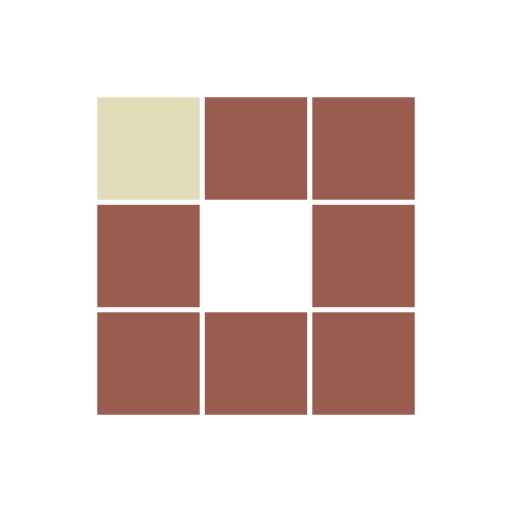
t = 0.00 s
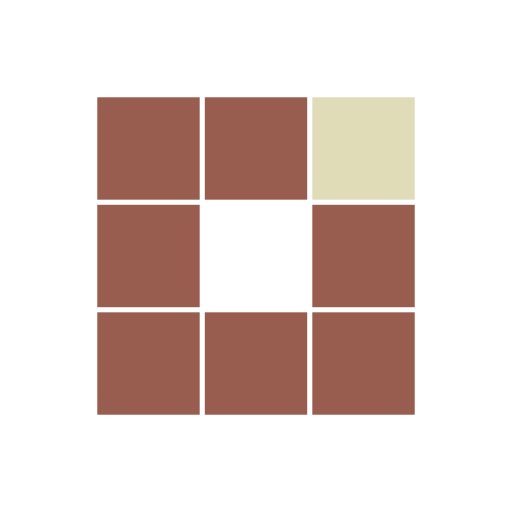
t = 0.31 s
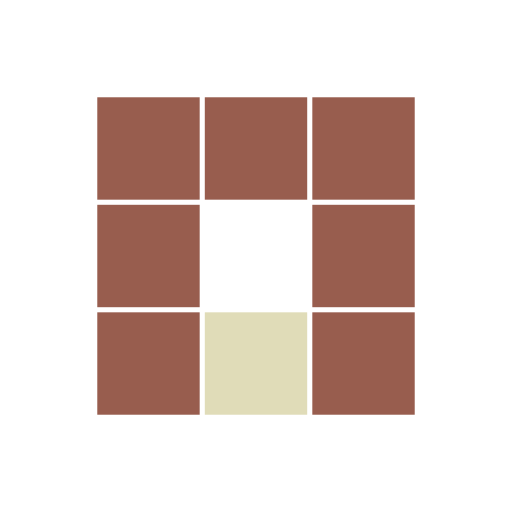
t = 0.63 s
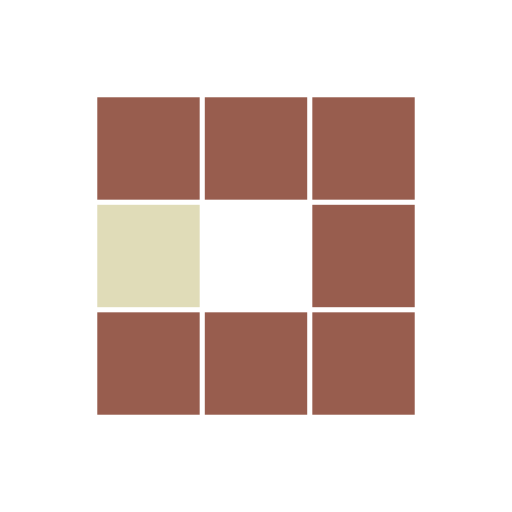
t = 0.94 s
t = 1.25 s: frame unchanged from t = 0.31 s, image omitted
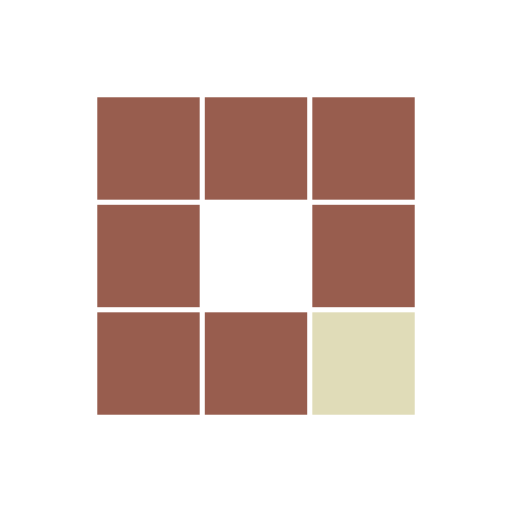
t = 1.53 s

The animated SVG that drew these frames (rendered in a browser with its animation timeline set to each time). Animation: 8 SMIL elements (animate=8); one cycle of 1.88 s, repeats indefinitely.

<?xml version="1.0" encoding="utf-8"?>
<svg xmlns="http://www.w3.org/2000/svg" xmlns:xlink="http://www.w3.org/1999/xlink" style="margin: auto; background: none; display: block; shape-rendering: auto;" width="100px" height="100px" viewBox="0 0 100 100" preserveAspectRatio="xMidYMid">
<rect x="19" y="19" width="20" height="20" fill="#985d4e">
  <animate attributeName="fill" values="#e0dcb8;#985d4e;#985d4e" keyTimes="0;0.125;1" dur="1s" repeatCount="indefinite" begin="0s" calcMode="discrete"></animate>
</rect><rect x="40" y="19" width="20" height="20" fill="#985d4e">
  <animate attributeName="fill" values="#e0dcb8;#985d4e;#985d4e" keyTimes="0;0.125;1" dur="1s" repeatCount="indefinite" begin="0.125s" calcMode="discrete"></animate>
</rect><rect x="61" y="19" width="20" height="20" fill="#985d4e">
  <animate attributeName="fill" values="#e0dcb8;#985d4e;#985d4e" keyTimes="0;0.125;1" dur="1s" repeatCount="indefinite" begin="0.25s" calcMode="discrete"></animate>
</rect><rect x="19" y="40" width="20" height="20" fill="#985d4e">
  <animate attributeName="fill" values="#e0dcb8;#985d4e;#985d4e" keyTimes="0;0.125;1" dur="1s" repeatCount="indefinite" begin="0.875s" calcMode="discrete"></animate>
</rect><rect x="61" y="40" width="20" height="20" fill="#985d4e">
  <animate attributeName="fill" values="#e0dcb8;#985d4e;#985d4e" keyTimes="0;0.125;1" dur="1s" repeatCount="indefinite" begin="0.375s" calcMode="discrete"></animate>
</rect><rect x="19" y="61" width="20" height="20" fill="#985d4e">
  <animate attributeName="fill" values="#e0dcb8;#985d4e;#985d4e" keyTimes="0;0.125;1" dur="1s" repeatCount="indefinite" begin="0.75s" calcMode="discrete"></animate>
</rect><rect x="40" y="61" width="20" height="20" fill="#985d4e">
  <animate attributeName="fill" values="#e0dcb8;#985d4e;#985d4e" keyTimes="0;0.125;1" dur="1s" repeatCount="indefinite" begin="0.625s" calcMode="discrete"></animate>
</rect><rect x="61" y="61" width="20" height="20" fill="#985d4e">
  <animate attributeName="fill" values="#e0dcb8;#985d4e;#985d4e" keyTimes="0;0.125;1" dur="1s" repeatCount="indefinite" begin="0.5s" calcMode="discrete"></animate>
</rect>
<!-- [ldio] generated by https://loading.io/ --></svg>
